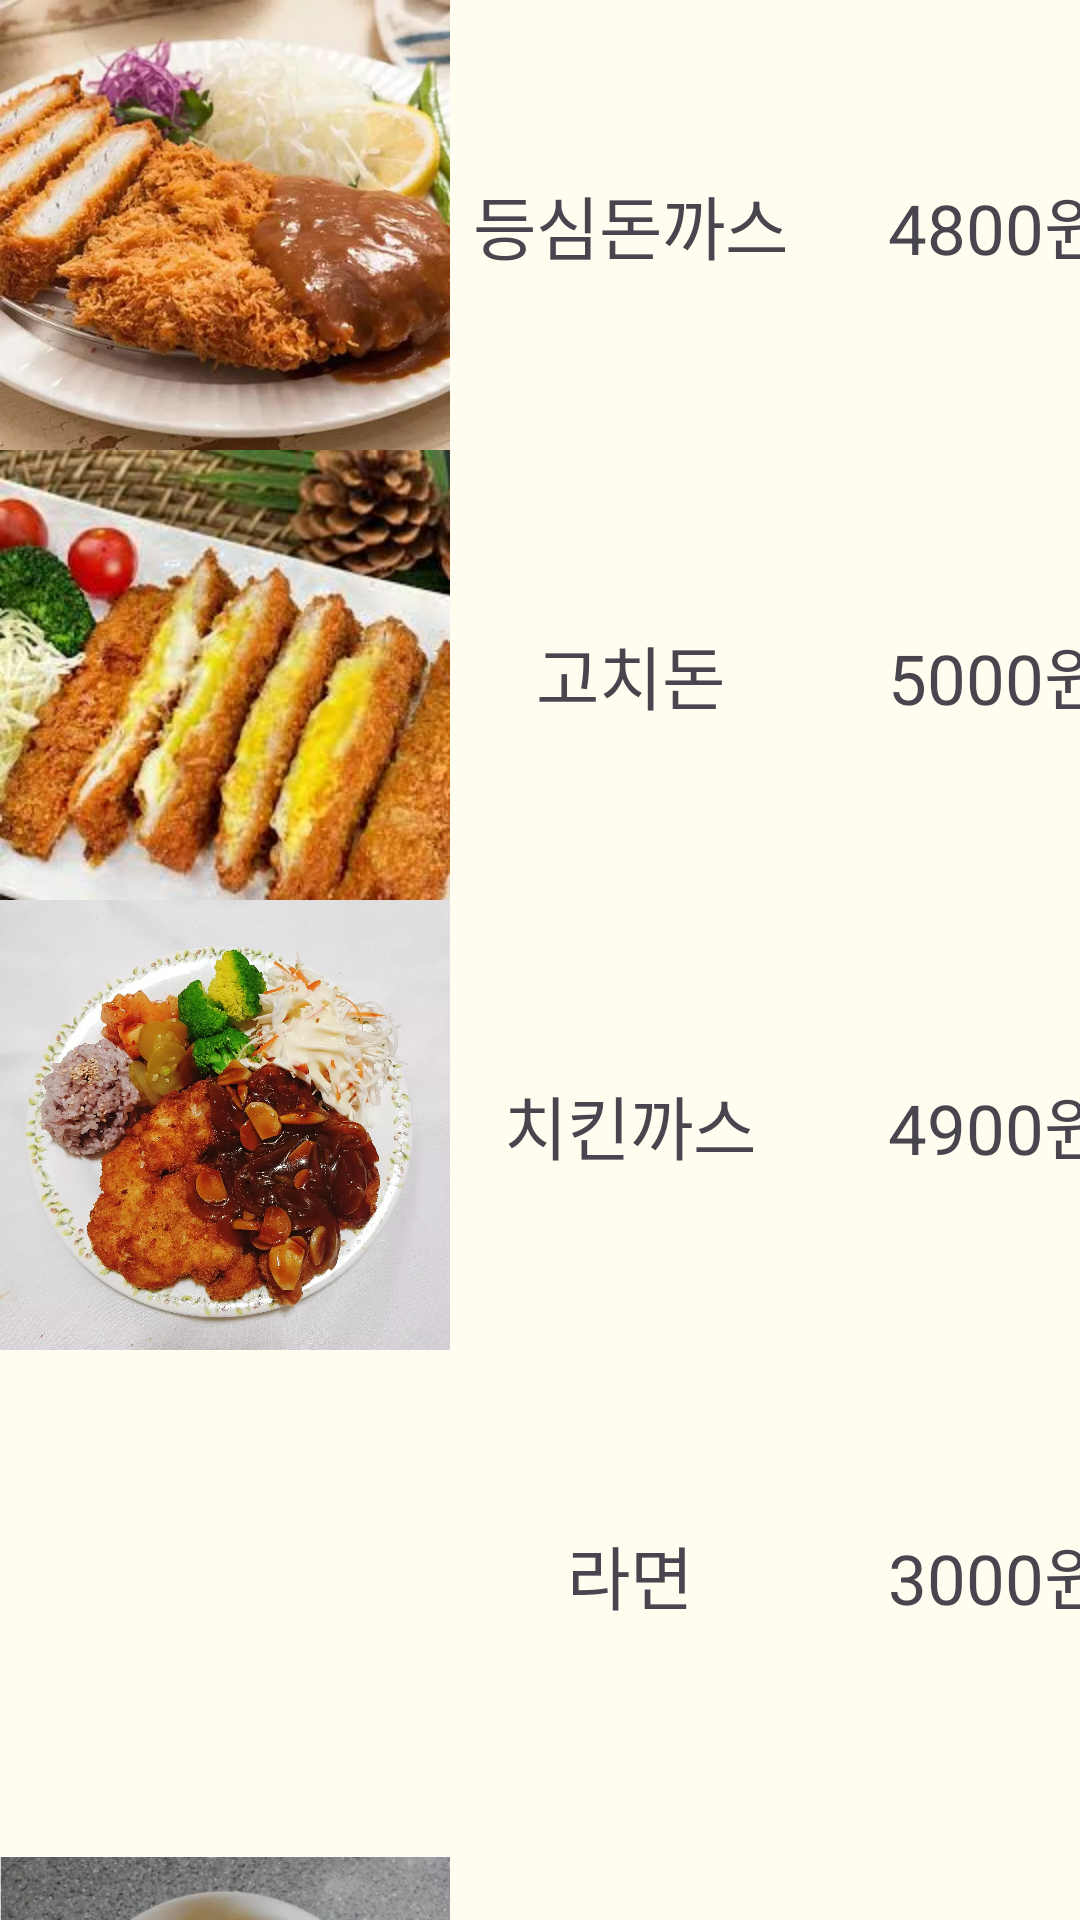

The Android layout XML behind this screen, and the referenced resources:
<!-- AndroidManifest.xml: application theme Theme.Capstone_3 -->
<!-- res/layout/choice_baekrok.xml -->
<?xml version="1.0" encoding="utf-8"?>
<LinearLayout xmlns:android="http://schemas.android.com/apk/res/android"
    xmlns:app="http://schemas.android.com/apk/res-auto"
    xmlns:tools="http://schemas.android.com/tools"
    android:layout_width="match_parent"
    android:layout_height="match_parent"
    tools:context=".ChoiceBaekrokFragment"
    android:background="#FFFDF0"
    android:orientation="vertical">


    <ScrollView
        android:layout_width="match_parent"
        android:layout_height="0dp"
        android:layout_weight="10"
        android:fillViewport="true"
        android:scrollbars="none">
        <LinearLayout
            android:layout_width="match_parent"
            android:layout_height="match_parent"
            android:orientation="vertical">


            
            <LinearLayout
                android:id="@+id/deungsim"
                android:layout_width="match_parent"
                android:layout_height="wrap_content"
                android:orientation="horizontal"
                android:outlineAmbientShadowColor="@color/black">

                <ImageView
                    android:layout_width="150dp"
                    android:layout_height="150dp"
                    android:src="@drawable/deungsim" />

                <TextView
                    android:layout_width="120dp"
                    android:layout_height="150dp"
                    android:gravity="center"
                    android:text="등심돈까스"
                    android:textSize="23sp" />

                <TextView
                    android:layout_width="125dp"
                    android:layout_height="150dp"
                    android:gravity="center"
                    android:text="4800원"
                    android:textSize="23sp" />

            </LinearLayout>

            
            <LinearLayout
                android:id="@+id/gochidon"
                android:layout_width="match_parent"
                android:layout_height="wrap_content"
                android:orientation="horizontal">

                <ImageView
                    android:layout_width="150dp"
                    android:layout_height="150dp"
                    android:src="@drawable/gochidon"/>

                <TextView
                    android:layout_width="120dp"
                    android:layout_height="150dp"
                    android:gravity="center"
                    android:textSize="23dp"
                    android:text="고치돈"/>

                <TextView
                    android:layout_width="125dp"
                    android:layout_height="150dp"
                    android:gravity="center"
                    android:text="5000원"
                    android:textSize="23dp" />

            </LinearLayout>

            
            <LinearLayout
                android:id="@+id/chicken"
                android:layout_width="match_parent"
                android:layout_height="wrap_content"
                android:orientation="horizontal">

                <ImageView
                    android:layout_width="150dp"
                    android:layout_height="150dp"
                    android:src="@drawable/chicken"/>

                <TextView
                    android:layout_width="120dp"
                    android:layout_height="150dp"
                    android:gravity="center"
                    android:textSize="23dp"
                    android:text="치킨까스"/>

                <TextView
                    android:layout_width="125dp"
                    android:layout_height="150dp"
                    android:textSize="23dp"
                    android:gravity="center"
                    android:text="4900원"/>

            </LinearLayout>

            
            <LinearLayout
                android:id="@+id/lamen_1"
                android:layout_width="match_parent"
                android:layout_height="wrap_content"
                android:orientation="horizontal">

                <ImageView
                    android:layout_width="150dp"
                    android:layout_height="150dp"
                    android:src="@drawable/lamen_1"/>

                <TextView
                    android:layout_width="120dp"
                    android:layout_height="150dp"
                    android:gravity="center"
                    android:textSize="23dp"
                    android:text="라면"/>

                <TextView
                    android:layout_width="125dp"
                    android:layout_height="150dp"
                    android:textSize="23dp"
                    android:gravity="center"
                    android:text="3000원"/>

            </LinearLayout>

            
            <LinearLayout
                android:id="@+id/lamen_2"
                android:layout_width="match_parent"
                android:layout_height="wrap_content"
                android:orientation="horizontal">

                <ImageView
                    android:layout_width="150dp"
                    android:layout_height="150dp"
                    android:src="@drawable/lamen_2"/>

                <TextView
                    android:layout_width="120dp"
                    android:layout_height="150dp"
                    android:gravity="center"
                    android:textSize="23dp"
                    android:text="떡만두라면"/>

                <TextView
                    android:layout_width="125dp"
                    android:layout_height="150dp"
                    android:textSize="23dp"
                    android:gravity="center"
                    android:text="3500원"/>

            </LinearLayout>

            
            <LinearLayout
                android:id="@+id/lamen_3"
                android:layout_width="match_parent"
                android:layout_height="wrap_content"
                android:orientation="horizontal">

                <ImageView
                    android:layout_width="150dp"
                    android:layout_height="150dp"
                    android:src="@drawable/lamen_3"/>

                <TextView
                    android:layout_width="120dp"
                    android:layout_height="150dp"
                    android:gravity="center"
                    android:textSize="23dp"
                    android:text="해장라면"/>

                <TextView
                    android:layout_width="125dp"
                    android:layout_height="150dp"
                    android:textSize="23dp"
                    android:gravity="center"
                    android:text="3300원"/>

            </LinearLayout>

            
            <LinearLayout
                android:id="@+id/gookbap_1"
                android:layout_width="match_parent"
                android:layout_height="wrap_content"
                android:orientation="horizontal">

                <ImageView
                    android:layout_width="150dp"
                    android:layout_height="150dp"
                    android:src="@drawable/gookbap_1"/>

                <TextView
                    android:layout_width="120dp"
                    android:layout_height="150dp"
                    android:gravity="center"
                    android:textSize="23dp"
                    android:text="수육국밥"/>

                <TextView
                    android:layout_width="125dp"
                    android:layout_height="150dp"
                    android:textSize="23dp"
                    android:gravity="center"
                    android:text="5800원"/>

            </LinearLayout>

            
            <LinearLayout
                android:id="@+id/gookbap_2"
                android:layout_width="match_parent"
                android:layout_height="wrap_content"
                android:orientation="horizontal">

                <ImageView
                    android:layout_width="150dp"
                    android:layout_height="150dp"
                    android:src="@drawable/gookbap_2"/>

                <TextView
                    android:layout_width="120dp"
                    android:layout_height="150dp"
                    android:gravity="center"
                    android:textSize="23dp"
                    android:text="얼큰국밥"/>

                <TextView
                    android:layout_width="125dp"
                    android:layout_height="150dp"
                    android:textSize="23sp"
                    android:gravity="center"
                    android:text="6300원"/>

            </LinearLayout>



        </LinearLayout>
    </ScrollView>



    <TextView
        android:id="@+id/baekrok_item_cart"
        android:layout_width="match_parent"
        android:layout_height="0dp"
        android:layout_weight="0"
        android:gravity="center"
        android:background="#367588"
        android:textColor="@color/white"
        android:textSize="18sp"
        android:text="장바구니"
        android:visibility="invisible"/>



</LinearLayout>
<!-- resources referenced by this layout -->
<resources>
  <color name="black">#FF000000</color>
  <color name="white">#FFFFFFFF</color>
  <!-- drawable chicken: webp bitmap (drawable, 223464 bytes) -->
  <!-- drawable deungsim: webp bitmap (drawable, 29440 bytes) -->
  <!-- drawable gochidon: jpg bitmap (drawable, 13706 bytes) -->
  <!-- drawable gookbap_1: webp bitmap (drawable, 19642 bytes) -->
  <!-- drawable gookbap_2: webp bitmap (drawable, 40068 bytes) -->
  <!-- drawable lamen_2: webp bitmap (drawable, 29540 bytes) -->
  <!-- drawable lamen_3: webp bitmap (drawable, 97242 bytes) -->
  <style name="Theme.Capstone_3" parent="Base.Theme.Capstone_3" />
  <style name="Base.Theme.Capstone_3" parent="Theme.Material3.DayNight.NoActionBar">
          
          
      </style>
</resources>
